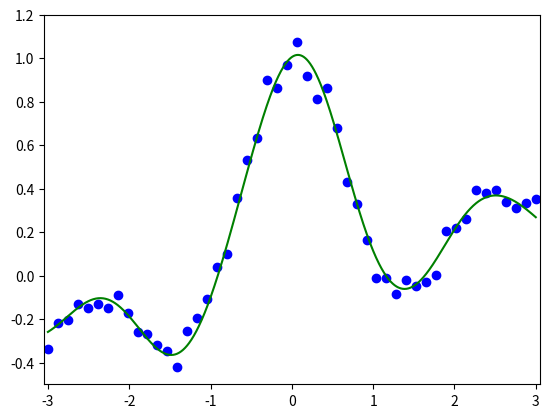

This figure's Python source:
import numpy as np
import matplotlib.pyplot as plt
from scipy.optimize import nnls

n = 50
N = 1000
x = np.linspace(-3, 3, n).T
# x = x.reshape(n, -1)
X = np.linspace(-3, 3, N).T
# X = X.reshape(N, -1)
pix = np.pi * x
y = (np.sin(pix) / pix + 0.1 * x).reshape(n, -1) + np.dot(0.05, np.random.randn(n, 1))
# y = y.reshape(50, -1)

p = np.empty([n, 31])
p[:, 1] = np.ones((n,))
P = np.empty([N, 31])
P[:, 1] = np.ones((N,))

for i in range(1, 16):
    p[:, 2 * i - 1] = np.sin(i / 2 * x)
    p[:, 2 * i] = np.cos(i / 2 * x)
    P[:, 2 * i - 1] = np.sin(i / 2 * X)
    P[:, 2 * i] = np.cos(i / 2 * X)

t = nnls(p, y.flatten())[0]
# t = np.linalg.pinv(p).dot(y)
F = P.dot(t)

plt.plot(x, y, 'bo')
plt.plot(X, F, 'g-')
plt.axis([-3.05, 3.05, -0.5, 1.2])
plt.show()
